Labelled photos from "cashew_leaf_dataset", an image-classification folder in davydon22/CashewNet-An-Ensemble-Deep-Learning-Framework. The possible labels are: anthracnose, healthy, leaf miner, red rust.

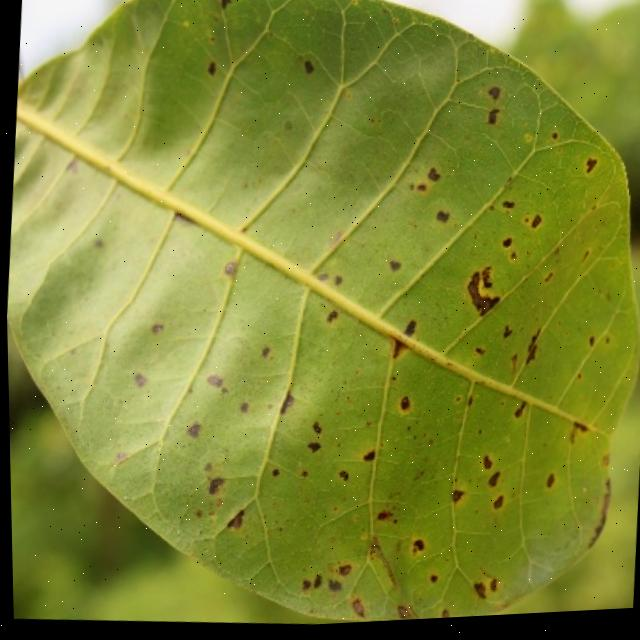
Label: anthracnose

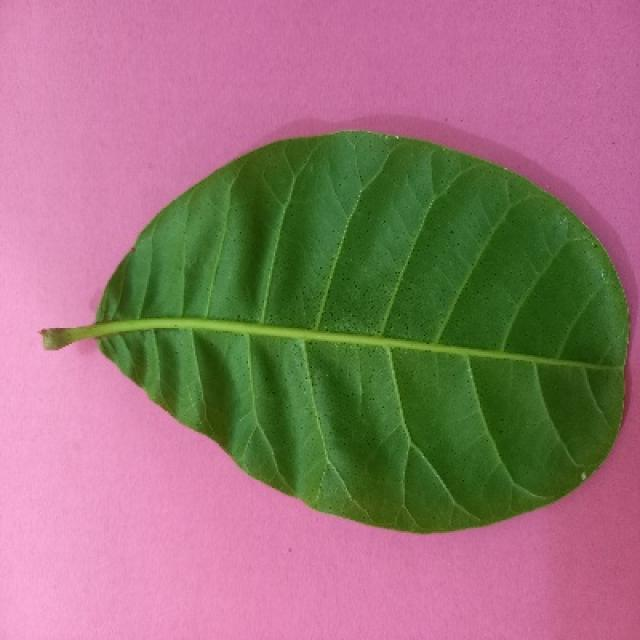
Label: healthy

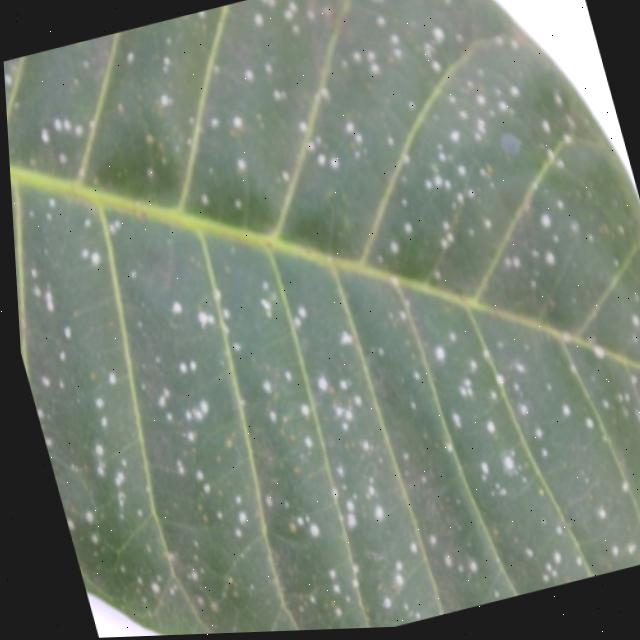
Label: red rust

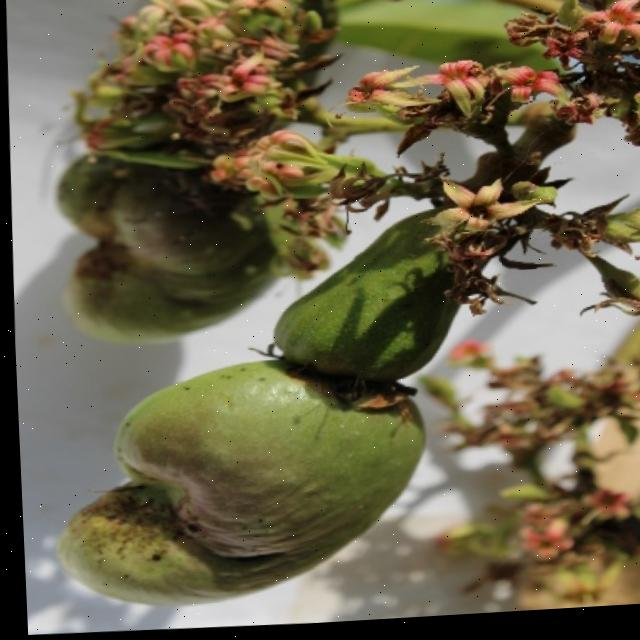
Label: healthy

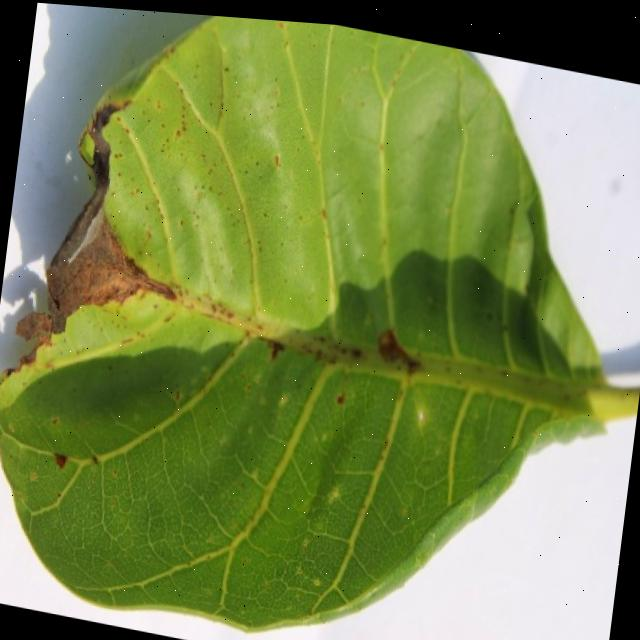
Label: anthracnose

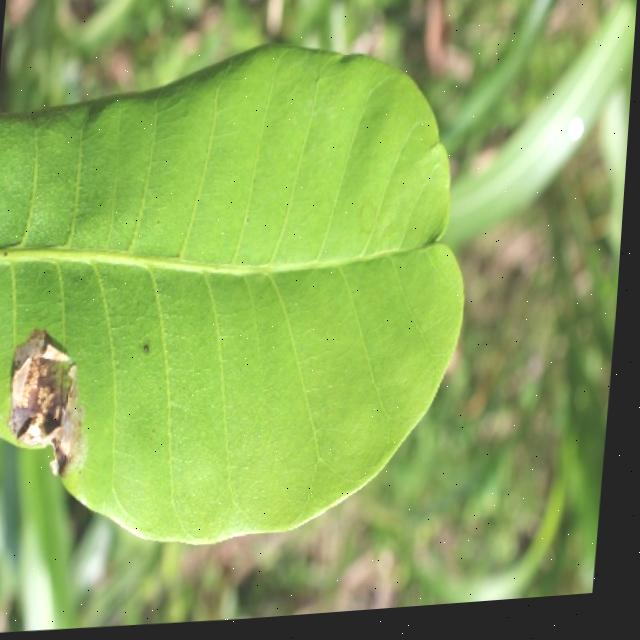
Label: leaf miner
